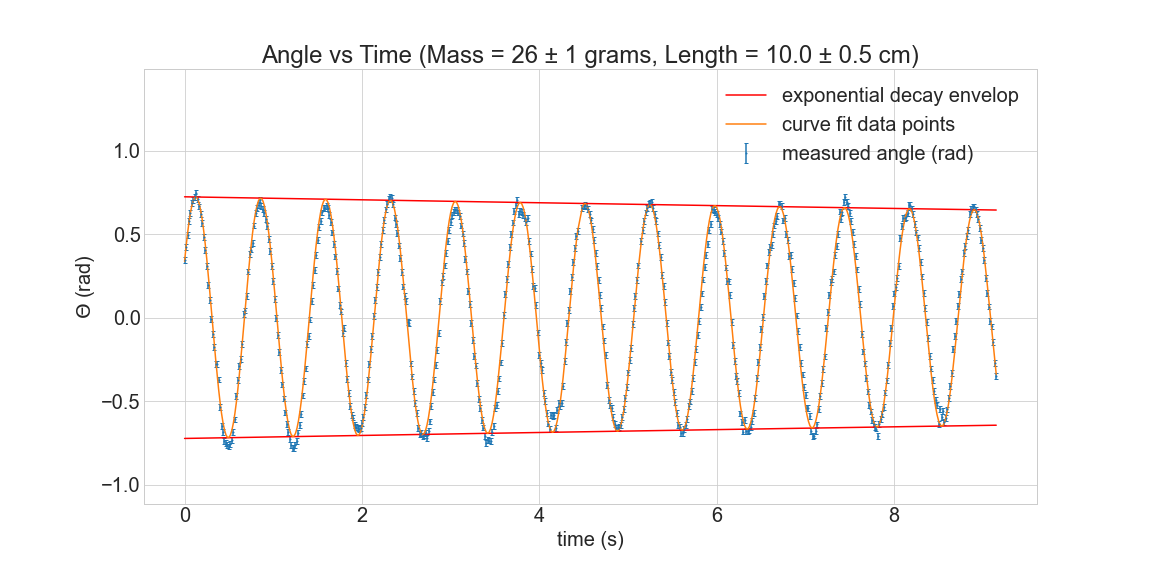

Source data for this figure (header and first rows):
Mass, 26
Length, 0.1
t, θ_{r}
15.37, 19.7
15.39, 24.26
15.4, 28.34
15.42, 33.07
15.44, 35.89
15.45, 39.37
15.47, 40.37
15.49, 41.4
15.5, 42.65
15.52, 40.78
15.54, 38.16
15.55, 35.6
15.57, 32.4
15.59, 27.77
15.6, 23.23
15.62, 17.58
15.64, 11.17
15.65, 6.007
15.67, -0.418
15.69, -5.569
15.7, -10.16
15.72, -15.92
15.74, -15.86
15.75, -21.24
15.77, -30.76
15.79, -37.2
15.8, -39.3
15.82, -42.22
15.84, -43.02
15.85, -43.7
15.87, -44.22
15.89, -43.4
15.9, -42
15.92, -39.31
15.94, -34.95
15.95, -26.95
15.97, -21.51
15.99, -16.74
16, -14.34
16.02, -8.956
16.04, 1.197
16.05, 2.45
16.07, 7.418
16.09, 15.81
16.1, 21.87
16.12, 23.35
16.14, 25.65
16.15, 31.62
16.17, 35.92
16.19, 37.74
16.2, 38.68
16.22, 40.48
16.23, 38.22
16.25, 37.34
16.27, 36.01
16.29, 33.93
16.3, 31.55
16.32, 26.88
... 489 more rows
